Run: headless pygame with SDL's dummy video driver; simulated clock (each Clock.tick advances the game by its frame time, no real sleeping); random seed 0; keys injected as events and as key.get_pressed() state; no mouse input.
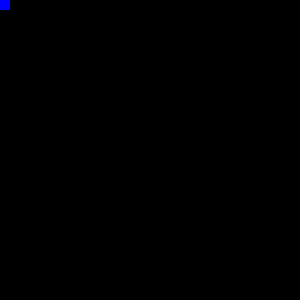
Frame 1 of 4 · flips 1–60 · no input
Frame 2 of 4 · flips 61–180 · tapped SPACE, RETURN · held RIGHT (→), D · screen unchanged from frame 1, image omitted
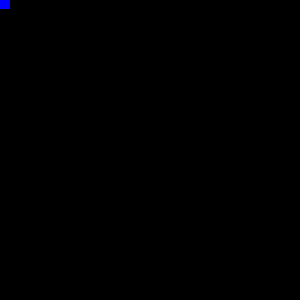
Frame 3 of 4 · flips 181–300 · held DOWN (↓), S
Frame 4 of 4 · flips 301–420 · held LEFT (←), A, UP (↑), W · screen same as frame 1, image omitted

The pygame program that drew these frames:

#!/usr/bin/env python
import pygame
from pygame import Rect

pygame.init()
screen = pygame.display.set_mode((300,300))
clock = pygame.time.Clock()

x_coordinate = 0
y_coordinate = 0
snake = Rect(x_coordinate,y_coordinate,10,10)
while True:
    # Process player inputs.
    for event in pygame.event.get():
        if event.type == pygame.QUIT:
            pygame.quit()
            raise SystemExit
        if event.type == pygame.KEYDOWN:
            if event.key == pygame.K_DOWN:
                snake = snake.move(x_coordinate, -1)
                print("snake going down",snake)
            if event.key == pygame.K_UP:
                snake = snake.move(x_coordinate, 1)
                print("snake going up",snake)

    # Do logical updates here.
    # ...

    screen.fill("black")  # Fill the display with a solid color

    # Render the graphics here.
    # ...
    #pygame.draw.rect(screen, "blue", snake)
    #snake = snake.move(x_coordinate+1, y_coordinate)
    pygame.draw.rect(screen, "blue", snake)
    pygame.display.flip()  # Refresh on-screen display
    clock.tick(60)         # wait until next frame (at 60 FPS)
